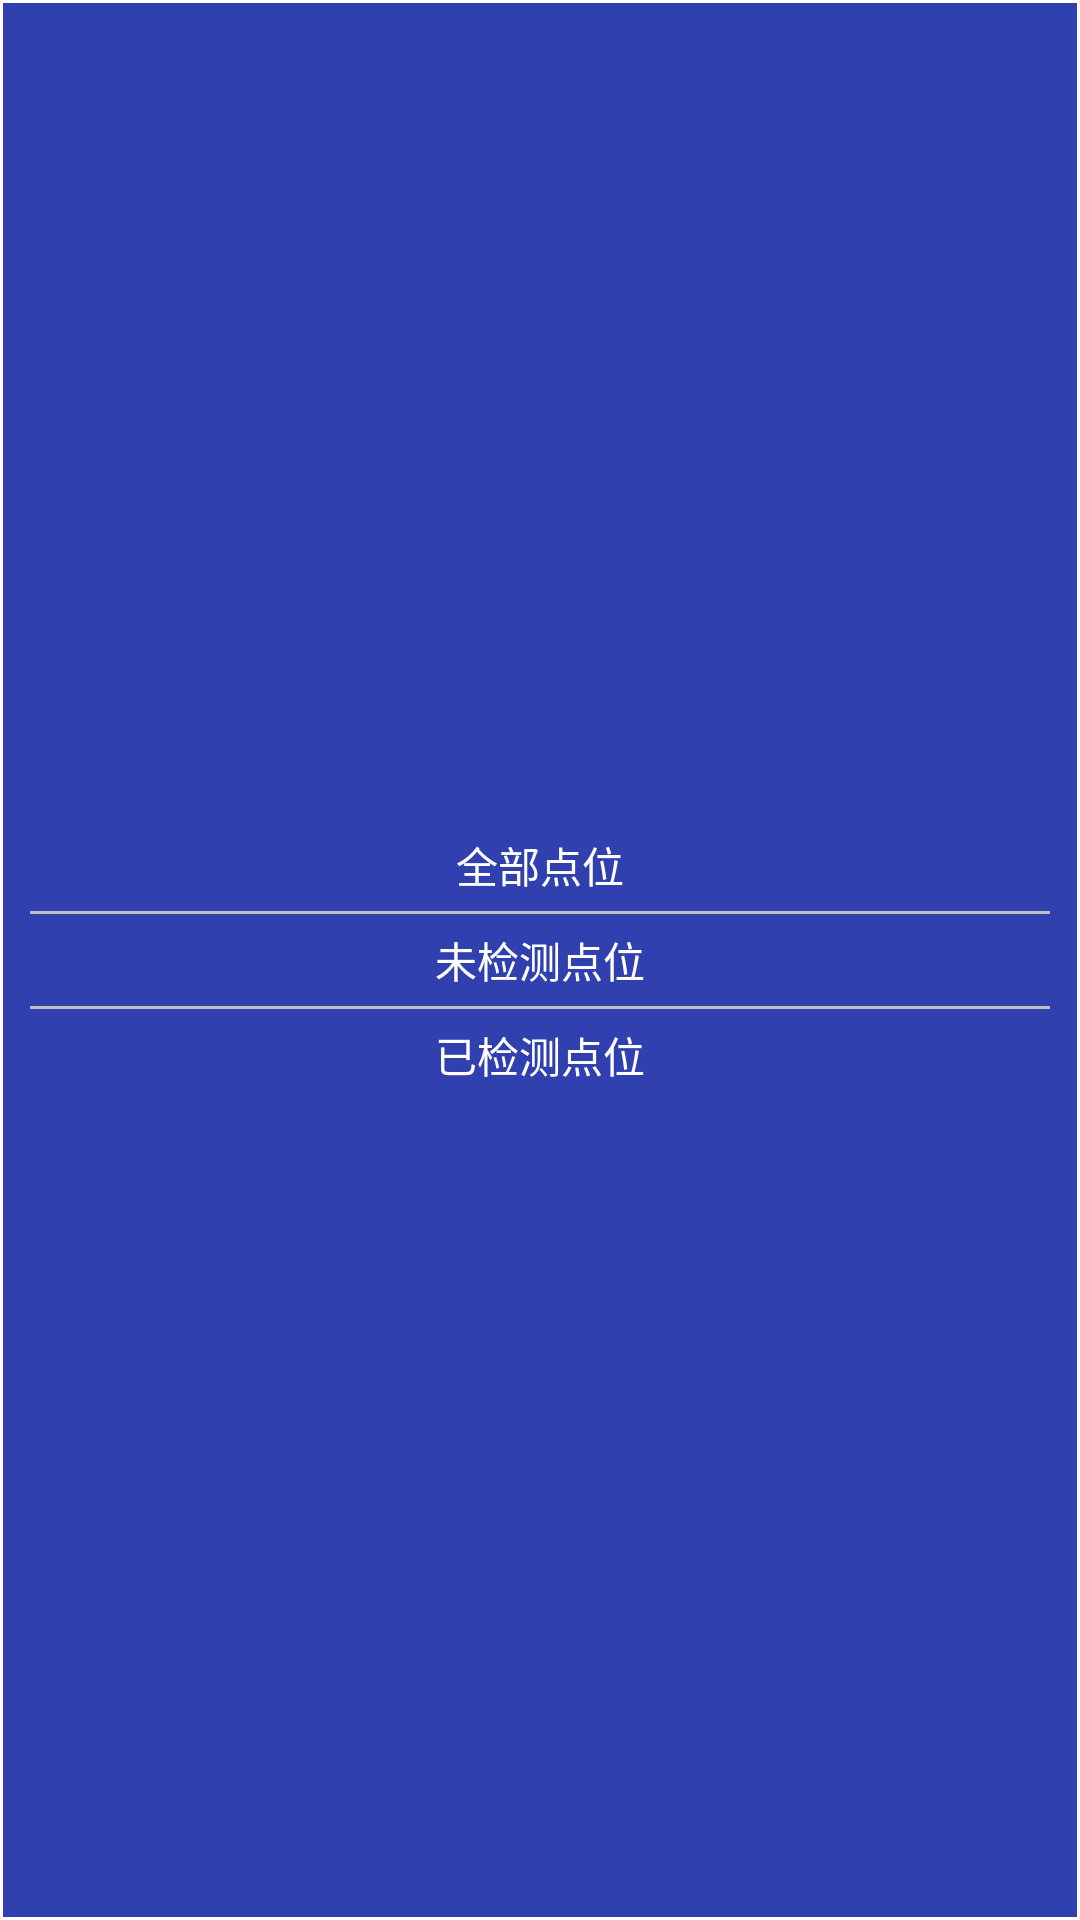

Layout XML and referenced resources for this Android screen:
<!-- AndroidManifest.xml: application theme AppTheme -->
<!-- res/layout/pop_point_filter.xml -->
<?xml version="1.0" encoding="utf-8"?>
<LinearLayout
    xmlns:android="http://schemas.android.com/apk/res/android" android:layout_width="wrap_content"
    android:orientation="vertical"
    android:gravity="center"
    android:background="@drawable/shape_stroke_white_solid_base"
    android:padding="@dimen/dp_10"
    android:layout_height="wrap_content">

    <TextView
        android:id="@+id/pop_filter_all"
        android:textColor="@color/white"
        android:layout_width="wrap_content"
        android:text="全部点位"
        android:layout_height="wrap_content" />

    <View
        android:layout_marginTop="@dimen/dp_5"
        android:layout_marginBottom="@dimen/dp_5"
        android:layout_width="match_parent"
        android:background="@color/c_c0"
        android:layout_height="1dp"/>
    <TextView
        android:id="@+id/pop_filter_uncheck"
        android:textColor="@color/white"
        android:layout_width="wrap_content"
        android:text="未检测点位"
        android:layout_height="wrap_content" />
    <View
        android:layout_width="match_parent"
        android:background="@color/c_c0"
        android:layout_marginTop="@dimen/dp_5"
        android:layout_marginBottom="@dimen/dp_5"
        android:layout_height="1dp"/>
    <TextView
        android:id="@+id/pop_filter_check"
        android:textColor="@color/white"
        android:layout_width="wrap_content"
        android:text="已检测点位"
        android:layout_height="wrap_content" />
</LinearLayout>
<!-- resources referenced by this layout -->
<resources>
  <color name="c_c0">#c0c0c0</color>
  <color name="white">#FFFFFF</color>
  <dimen name="dp_10">10dp</dimen>
  <dimen name="dp_5">5dp</dimen>
  <!-- drawable shape_stroke_white_solid_base (drawable) -->
  <?xml version="1.0" encoding="utf-8"?>
  <shape xmlns:android="http://schemas.android.com/apk/res/android"
      android:shape="rectangle">
  
      
      <solid android:color="@color/color_base_title" />
      <stroke android:color="@color/white" android:width="1dp"/>
  
  </shape>
  <style name="AppTheme" parent="Theme.AppCompat.Light.DarkActionBar">
          
          <item name="colorPrimary">@color/colorPrimary</item>
          <item name="colorPrimaryDark">@color/colorPrimaryDark</item>
          <item name="colorAccent">@color/colorAccent</item>
      </style>
  <color name="color_base_title">#3140AF</color>
  <color name="colorPrimary">#008577</color>
  <color name="colorPrimaryDark">#00574B</color>
  <color name="colorAccent">#D81B60</color>
</resources>
